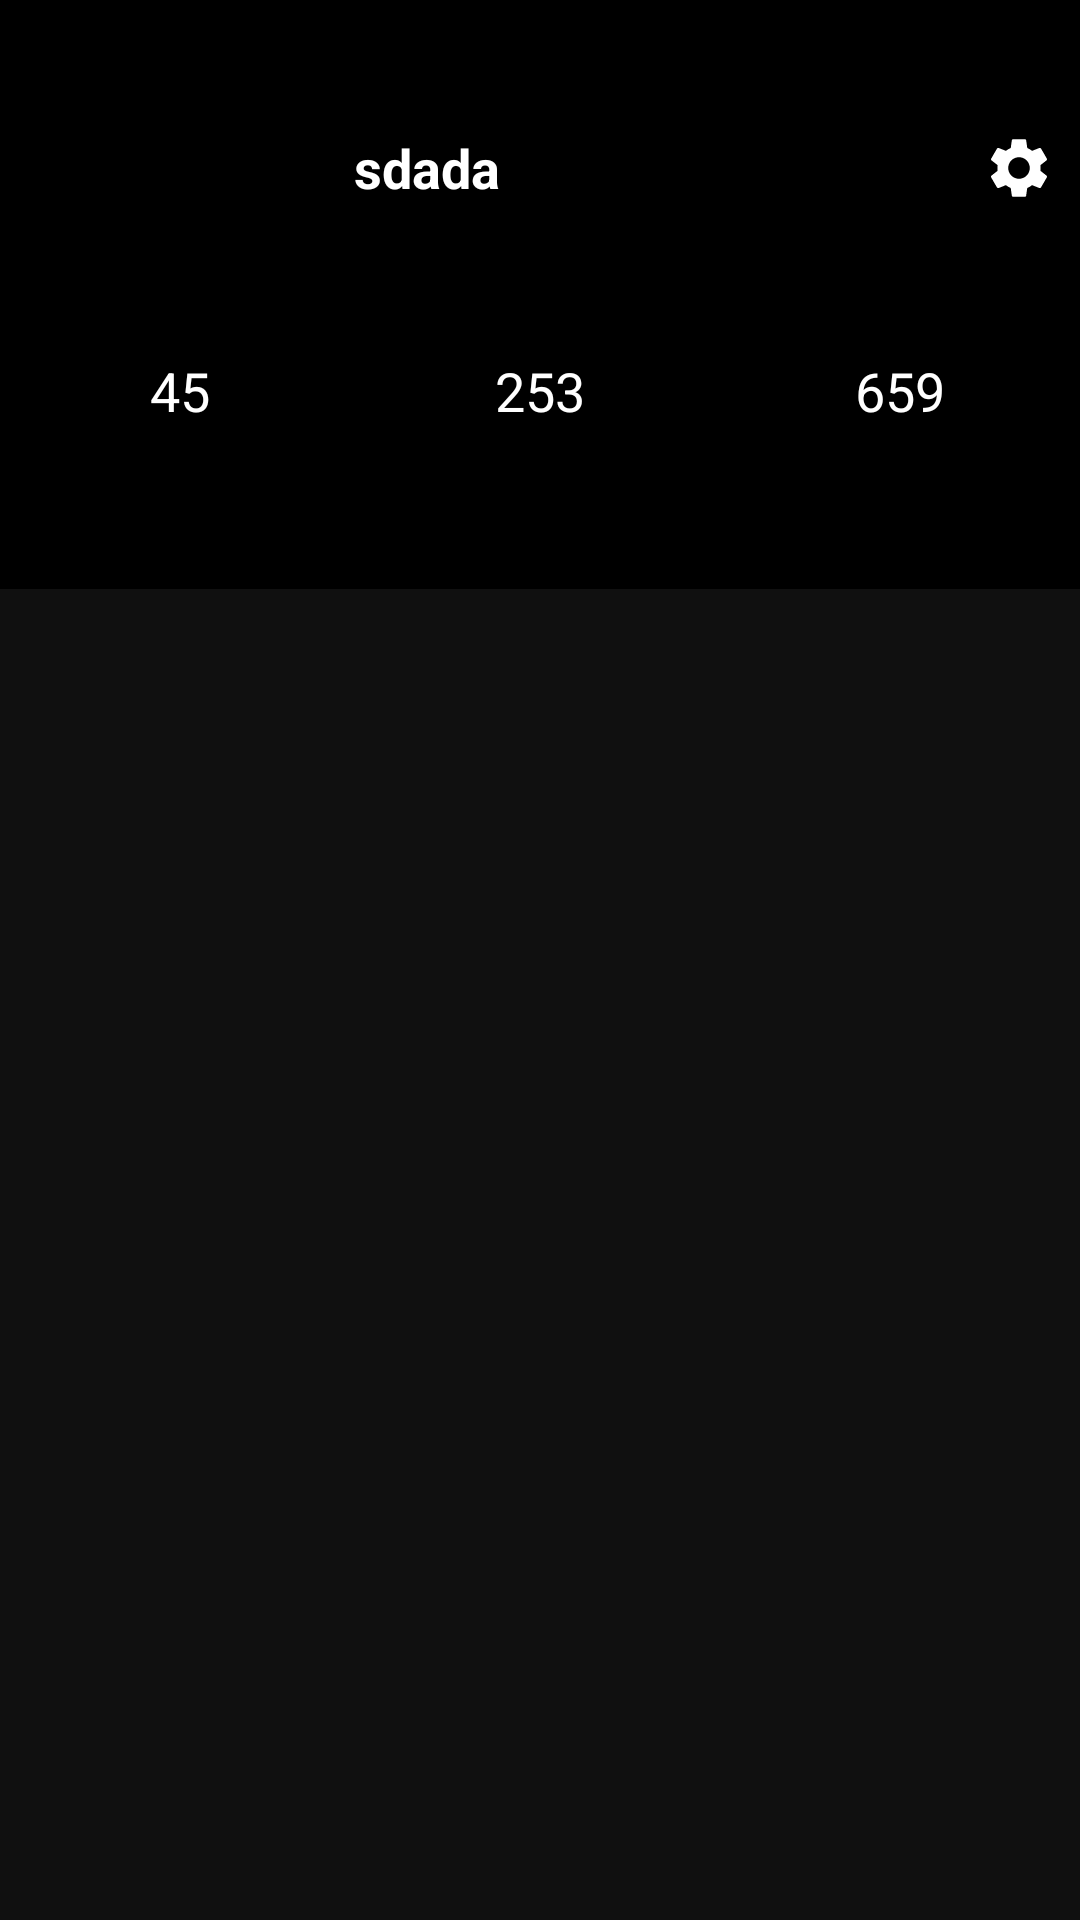

Reconstruct the res/layout file that produces this screen, plus the resources it refers to.
<!-- AndroidManifest.xml: application theme AppTheme -->
<!-- res/layout/fragment_profile.xml -->
<?xml version="1.0" encoding="utf-8"?>
<LinearLayout xmlns:android="http://schemas.android.com/apk/res/android"
    xmlns:app="http://schemas.android.com/apk/res-auto"
    xmlns:tools="http://schemas.android.com/tools"
    android:layout_width="match_parent"
    android:layout_height="match_parent"
    android:background="@color/black"
    android:orientation="vertical"
    tools:context=".ui.fragment.ProfileFragment">


    <LinearLayout
        android:layout_width="match_parent"
        android:layout_height="wrap_content"
        android:orientation="horizontal">

        <ImageView
            android:id="@+id/avatarProfile"
            android:layout_width="80dp"
            android:layout_height="80dp"
            android:layout_margin="@dimen/global_margin6X" />

        <androidx.appcompat.widget.AppCompatTextView
            android:id="@+id/textUserNameProfile"
            style="@style/TextViewGlobal"
            android:layout_width="0dp"
            android:layout_height="wrap_content"
            android:layout_gravity="center"
            android:layout_marginStart="@dimen/global_margin2X"
            android:layout_weight="1"
            android:text="sdada"
            android:textSize="18sp"
            android:textStyle="bold" />

        <ImageView
            android:id="@+id/imgSetting"
            android:layout_width="0dp"
            android:layout_height="wrap_content"
            android:layout_gravity="center"
            android:layout_weight=".2"
            android:padding="@dimen/global_padding2X"
            android:src="@drawable/ic_setting"
           />


    </LinearLayout>

    <LinearLayout
        android:layout_width="match_parent"
        android:layout_height="wrap_content"
        android:gravity="center"
        android:orientation="horizontal">

        <TextView
            android:id="@+id/textRepositoryProfile"
            style="@style/TextViewGlobal"
            android:layout_width="0dp"
            android:layout_height="wrap_content"
            android:layout_weight="1"
            android:gravity="center"
            android:padding="@dimen/global_padding2X"
            android:text="45"
            android:textSize="18sp" />

        <androidx.appcompat.widget.AppCompatTextView
            android:id="@+id/textFollowersProfile"
            style="@style/TextViewGlobal"
            android:layout_width="0dp"
            android:layout_height="wrap_content"
            android:layout_weight="1"
            android:gravity="center"
            android:padding="@dimen/global_padding2X"
            android:text="253"
            android:textSize="18sp" />


        <androidx.appcompat.widget.AppCompatTextView
            android:id="@+id/textFollowingProfile"
            style="@style/TextViewGlobal"
            android:layout_width="0dp"
            android:layout_height="wrap_content"
            android:layout_weight="1"
            android:gravity="center"
            android:padding="@dimen/global_padding2X"
            android:text="659"
            android:textSize="18sp" />

    </LinearLayout>

    <com.google.android.material.tabs.TabLayout
        android:id="@+id/tabLayoutOverview"
        android:layout_width="match_parent"
        android:layout_height="wrap_content"
        android:background="@color/black"
        android:theme="@style/ThemeOverlay.AppCompat.Dark.ActionBar"
        app:tabGravity="fill"
        app:tabIndicatorColor="@color/colorAccent"
        app:tabSelectedTextColor="@color/colorAccent"
        app:tabTextAppearance="@style/TabLayoutTheme"
        app:tabTextColor="@color/white" />

    <androidx.viewpager.widget.ViewPager
        android:id="@+id/viewPagerOverview"
        android:layout_width="match_parent"
        android:background="@color/blackDark"
        android:layout_height="match_parent" />

</LinearLayout>
<!-- resources referenced by this layout -->
<resources>
  <color name="blackDark">#101010</color>
  <color name="colorAccent">#03DAC5</color>
  <color name="white">#fff</color>
  <dimen name="global_margin2X">6dp</dimen>
  <dimen name="global_margin6X">16dp</dimen>
  <dimen name="global_padding2X">6dp</dimen>
  <!-- drawable ic_setting (drawable) -->
  <vector xmlns:android="http://schemas.android.com/apk/res/android"
      android:width="24dp"
      android:height="24dp"
      android:autoMirrored="true"
      android:viewportWidth="24"
      android:viewportHeight="24">
      <path
          android:fillColor="@android:color/white"
          android:pathData="M19.14,12.94c0.04,-0.3 0.06,-0.61 0.06,-0.94c0,-0.32 -0.02,-0.64 -0.07,-0.94l2.03,-1.58c0.18,-0.14 0.23,-0.41 0.12,-0.61l-1.92,-3.32c-0.12,-0.22 -0.37,-0.29 -0.59,-0.22l-2.39,0.96c-0.5,-0.38 -1.03,-0.7 -1.62,-0.94L14.4,2.81c-0.04,-0.24 -0.24,-0.41 -0.48,-0.41h-3.84c-0.24,0 -0.43,0.17 -0.47,0.41L9.25,5.35C8.66,5.59 8.12,5.92 7.63,6.29L5.24,5.33c-0.22,-0.08 -0.47,0 -0.59,0.22L2.74,8.87C2.62,9.08 2.66,9.34 2.86,9.48l2.03,1.58C4.84,11.36 4.8,11.69 4.8,12s0.02,0.64 0.07,0.94l-2.03,1.58c-0.18,0.14 -0.23,0.41 -0.12,0.61l1.92,3.32c0.12,0.22 0.37,0.29 0.59,0.22l2.39,-0.96c0.5,0.38 1.03,0.7 1.62,0.94l0.36,2.54c0.05,0.24 0.24,0.41 0.48,0.41h3.84c0.24,0 0.44,-0.17 0.47,-0.41l0.36,-2.54c0.59,-0.24 1.13,-0.56 1.62,-0.94l2.39,0.96c0.22,0.08 0.47,0 0.59,-0.22l1.92,-3.32c0.12,-0.22 0.07,-0.47 -0.12,-0.61L19.14,12.94zM12,15.6c-1.98,0 -3.6,-1.62 -3.6,-3.6s1.62,-3.6 3.6,-3.6s3.6,1.62 3.6,3.6S13.98,15.6 12,15.6z" />
  </vector>
  <style name="TabLayoutTheme" parent="@android:style/TextAppearance.Widget.TabWidget">
          <item name="fontFamily">@font/font</item>
          <item name="android:textSize">17sp</item>
      </style>
  <style name="TextViewGlobal" parent="android:Widget.TextView">
          <item name="fontFamily">@font/font</item>
          <item name="android:textColor">@color/white</item>
  
      </style>
  <style name="AppTheme" parent="Theme.MaterialComponents.Light.NoActionBar">
          
          <item name="colorPrimary">@color/colorPrimary</item>
          <item name="colorPrimaryDark">@color/colorPrimaryDark</item>
          <item name="colorAccent">@color/colorAccent</item>
      </style>
  <color name="colorPrimary">#6200EE</color>
  <color name="colorPrimaryDark">#3700B3</color>
  <!-- not gathered from this repository: default colours our renderer supplied (Android Studio template values) -->
  <color name="black">#FF000000</color>
</resources>
